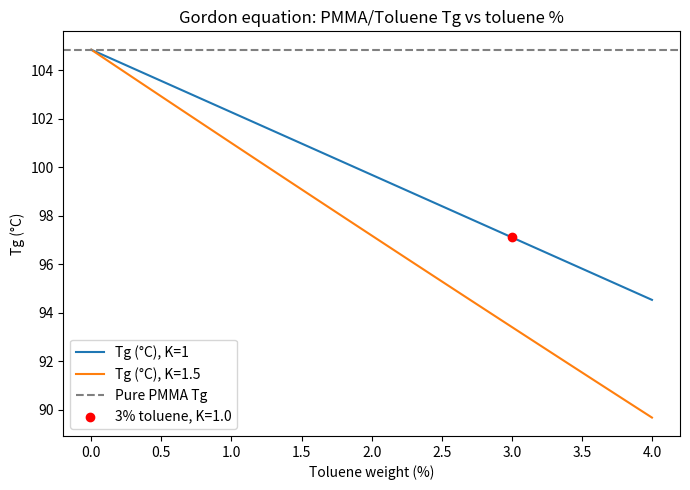
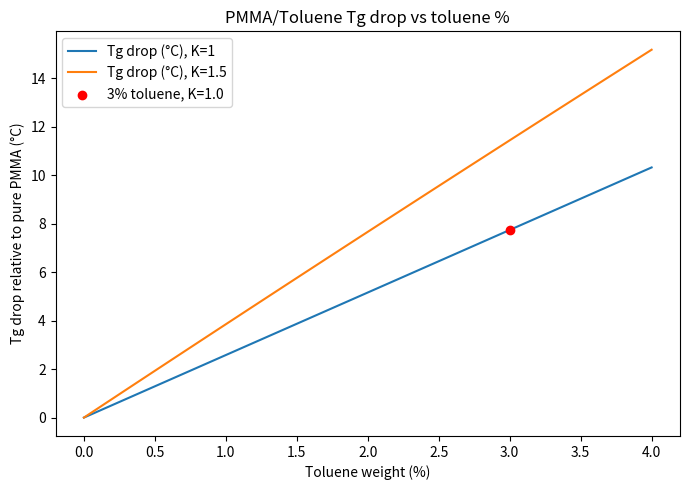

The matplotlib source for these figures, in order:
import numpy as np
import matplotlib.pyplot as plt


PMMA_TG_K = 378.0  # PMMA glass transition temperature in K
TOL_TG_K = 120   # Toluene glass transition temperature in K
K_FACTOR = 1.0     # Gordon–Taylor (or similar) constant


def gordon_temperature_c(pmma_tg_k: float,
                         solvent_tg_k: float,
                         k: float,
                         pmma_fraction: np.ndarray,
                         solvent_fraction: np.ndarray) -> np.ndarray:
    """
    Compute blend Tg in °C using a Gordon-type equation:

        Tg = (pmma_tg * pmma_frac + k * solvent_tg * solvent_frac)
             / (pmma_frac + k * solvent_frac) - 273.15
    """
    numerator = (pmma_tg_k * pmma_fraction) + (k * solvent_tg_k * solvent_fraction)
    denominator = pmma_fraction + (k * solvent_fraction)
    tg_k = numerator / denominator
    return tg_k - 273.15


def main() -> None:
    # Solvent weight fraction from 0 to 0.04 (0–4%) in steps of 0.001
    solvent_fraction = np.arange(0.0, 0.0401, 0.001)
    pmma_fraction = 1.0 - solvent_fraction
    toluene_percent = solvent_fraction * 100.0

    # K values to compare
    k_values = [1,1.5]

    # Compute Tg curves for each K
    tg_curves = {
        k: gordon_temperature_c(
            PMMA_TG_K,
            TOL_TG_K,
            k,
            pmma_fraction,
            solvent_fraction,
        )
        for k in k_values
    }

    # Verify the given example at 3% solvent fraction (0.03)
    sf_example = 0.03
    pf_example = 1.0 - sf_example
    tg_example_c = gordon_temperature_c(
        PMMA_TG_K,
        TOL_TG_K,
        K_FACTOR,
        np.array([pf_example]),
        np.array([sf_example]),
    )[0]
    print(f"(K = {K_FACTOR}) Tg at solvent fraction 0.03 ≈ {tg_example_c:.6f} °C (expected ≈ 100.814467 °C)")

    # Pure PMMA Tg in °C for reference
    tg_pure_pmma_c = PMMA_TG_K - 273.15

    # Temperature drop relative to pure PMMA for each K
    delta_t_curves = {k: tg_pure_pmma_c - tg for k, tg in tg_curves.items()}

    # Plot Tg (°C) vs % toluene
    plt.figure(figsize=(7, 5))
    for k, tg_c in tg_curves.items():
        plt.plot(toluene_percent, tg_c, label=f"Tg (°C), K={k}")
    plt.axhline(tg_pure_pmma_c, color="gray", linestyle="--", label="Pure PMMA Tg")
    plt.scatter([sf_example * 100.0], [tg_example_c], color="red", zorder=5,
                label=f"3% toluene, K={K_FACTOR}")
    plt.xlabel("Toluene weight (%)")
    plt.ylabel("Tg (°C)")
    plt.title("Gordon equation: PMMA/Toluene Tg vs toluene %")
    plt.legend()
    plt.tight_layout()

    # Plot temperature drop vs % toluene
    plt.figure(figsize=(7, 5))
    for k, delta_t in delta_t_curves.items():
        plt.plot(toluene_percent, delta_t, label=f"Tg drop (°C), K={k}")
    plt.scatter([sf_example * 100.0], [tg_pure_pmma_c - tg_example_c],
                color="red", zorder=5, label=f"3% toluene, K={K_FACTOR}")
    plt.xlabel("Toluene weight (%)")
    plt.ylabel("Tg drop relative to pure PMMA (°C)")
    plt.title("PMMA/Toluene Tg drop vs toluene %")
    plt.legend()
    plt.tight_layout()

    plt.show()


if __name__ == "__main__":
    main()
